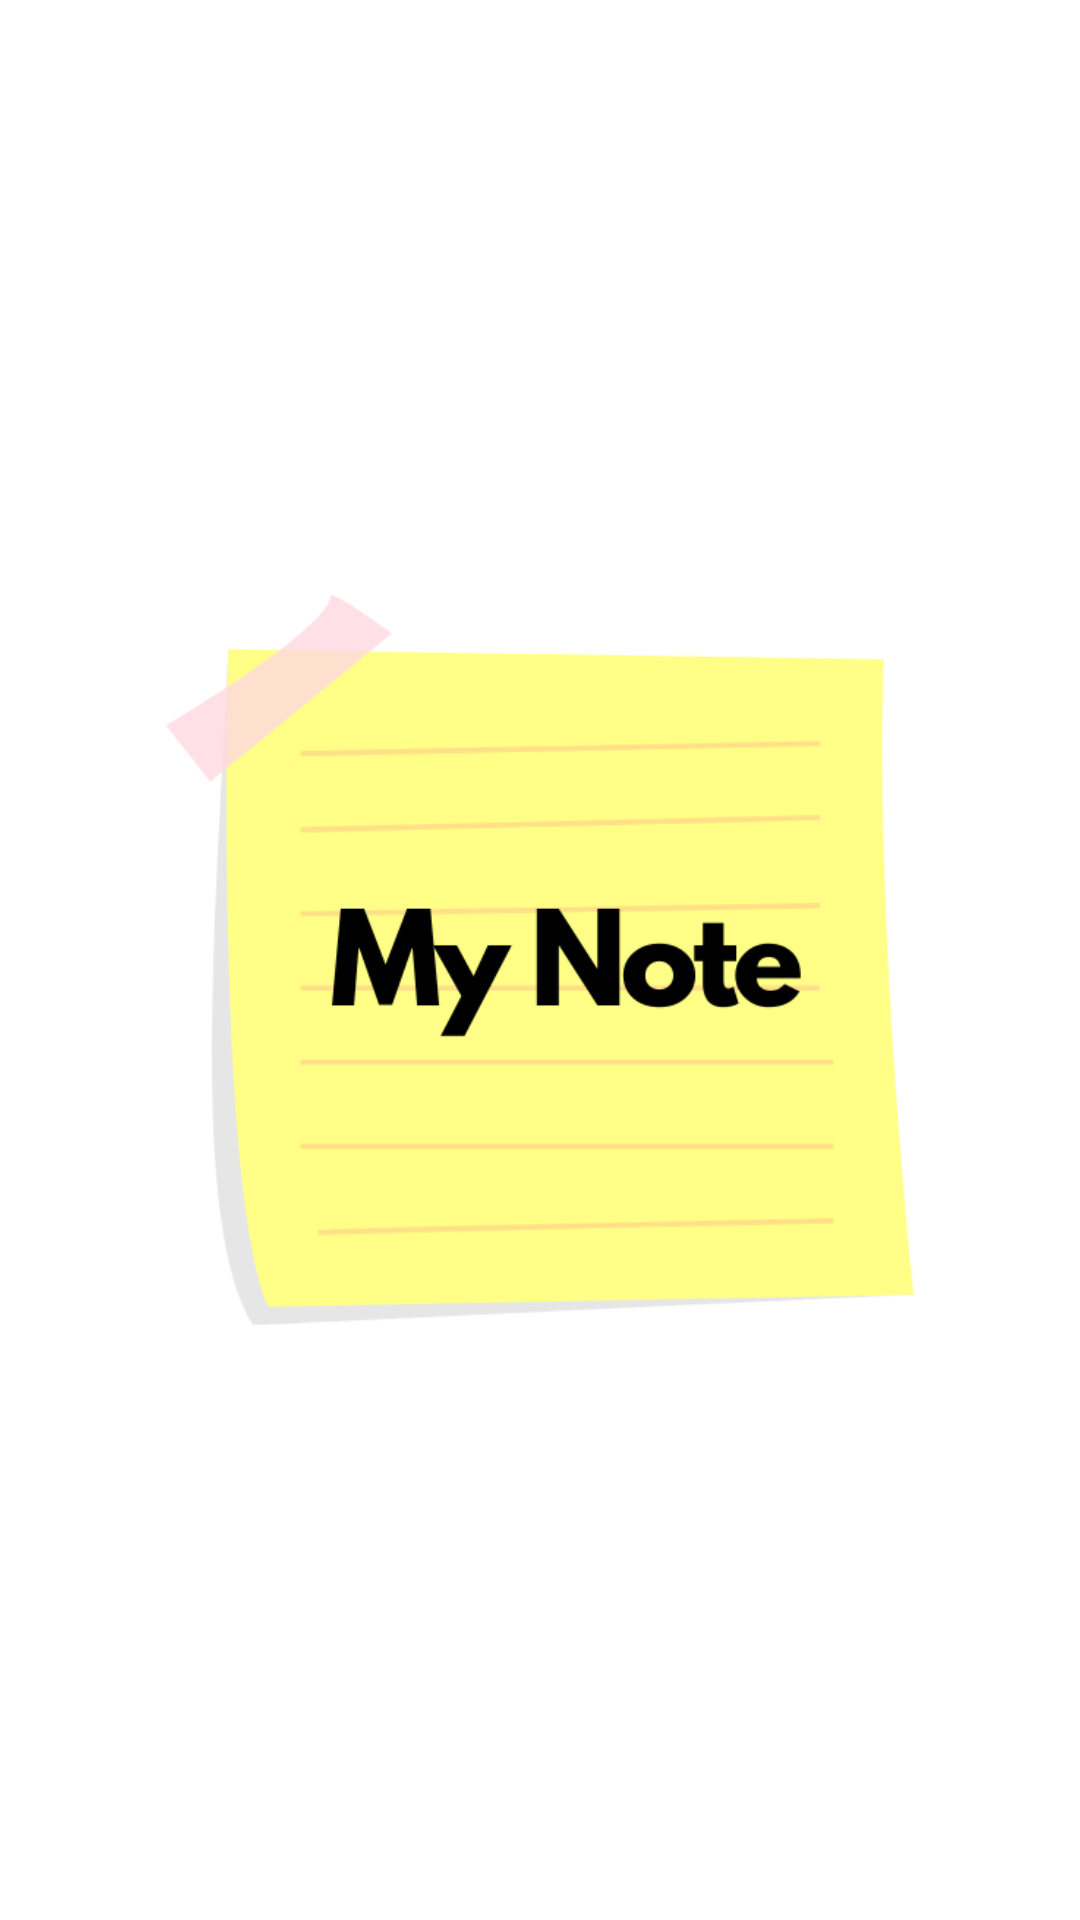

Produce the Android XML layout that renders to this screen, including the resource entries it uses.
<!-- AndroidManifest.xml: activity theme Theme.MaterialComponents.Light.NoActionBar -->
<!-- res/layout/activity_splash.xml -->
<?xml version="1.0" encoding="utf-8"?>
<androidx.constraintlayout.widget.ConstraintLayout xmlns:android="http://schemas.android.com/apk/res/android"
    xmlns:app="http://schemas.android.com/apk/res-auto"
    xmlns:tools="http://schemas.android.com/tools"
    android:layout_width="match_parent"
    android:layout_height="match_parent"
    tools:context=".ui.SplashActivity">

    <ImageView
        android:id="@+id/imageView"
        android:layout_width="250dp"
        android:layout_height="250dp"
        android:src="@drawable/logo"
        app:layout_constraintBottom_toBottomOf="parent"
        app:layout_constraintEnd_toEndOf="parent"
        app:layout_constraintStart_toStartOf="parent"
        app:layout_constraintTop_toTopOf="parent" />

    <ProgressBar
        android:id="@+id/progressBar"
        style="?android:attr/progressBarStyle"
        android:layout_width="wrap_content"
        android:layout_height="wrap_content"
        app:layout_constraintBottom_toBottomOf="parent"
        app:layout_constraintEnd_toEndOf="parent"
        app:layout_constraintStart_toStartOf="parent"
        app:layout_constraintTop_toBottomOf="@+id/imageView" />

</androidx.constraintlayout.widget.ConstraintLayout>
<!-- resources referenced by this layout -->
<resources>
  <!-- drawable logo: png bitmap (drawable, 22784 bytes) -->
</resources>
